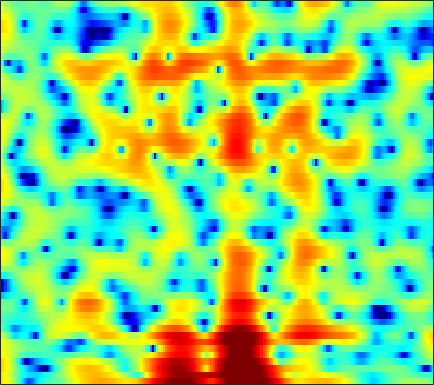

The file beside this chart, header and first rows:
6.2317, 5.7467, 4.9954, 4.1172, 3.3754, 2.2472, 0.91544, -0.23721, -2.0179, -4.1548, -6.7229, -8.9418, -11.766, -12.572, -11.387, -9.1462, -7.2142, -6.0568, -4.8405, -3.9223, -3.2305, -2.8349, -2.4199, -2.0797
6.125, 5.506, 4.594, 3.583, 2.76, 1.581, 0.3309, -0.6383, -1.943, -3.191, -4.3, -5.003, -5.734, -6.219, -6.441, -6.569, -6.543, -6.429, -6.152, -5.726, -5.165, -4.662, -3.899, -3.067
7.12, 6.466, 5.494, 4.407, 3.522, 2.249, 0.8882, -0.1743, -1.641, -3.137, -4.595, -5.633, -6.96, -8.215, -9.132, -10.43, -11.99, -13.54, -16.65, -22.88, -33.94, -20.33, -13.46, -9.322
7.058, 6.447, 5.478, 4.317, 3.308, 1.746, -0.1004, -1.722, -4.314, -7.581, -11.99, -16.57, -21.01, -16.12, -13.19, -10.65, -9.076, -8.275, -7.474, -6.816, -6.162, -5.615, -4.757, -3.777
5.436, 5.075, 4.484, 3.771, 3.164, 2.277, 1.323, 0.5805, -0.4043, -1.317, -2.111, -2.598, -3.059, -3.296, -3.37, -3.34, -3.243, -3.164, -3.051, -2.925, -2.803, -2.716, -2.628, -2.543
4.482, 4.258, 3.88, 3.419, 3.031, 2.478, 1.895, 1.458, 0.8895, 0.3677, -0.1016, -0.4167, -0.7624, -1.03, -1.191, -1.338, -1.445, -1.522, -1.615, -1.716, -1.868, -2.026, -2.344, -2.83
4.484, 4.147, 3.588, 2.935, 2.415, 1.723, 1.067, 0.6134, 0.0773, -0.3935, -0.8287, -1.142, -1.536, -1.892, -2.103, -2.229, -2.133, -1.912, -1.468, -0.9829, -0.5804, -0.3783, -0.267, -0.4025
3.19, 2.434, 1.08, -0.7014, -2.302, -4.564, -6.231, -6.496, -5.784, -4.887, -4.428, -4.483, -5.207, -6.907, -9.084, -13.73, -15.09, -10.49, -5.631, -2.422, -0.2183, 1.01, 2.198, 3.009
-0.8575, -1.557, -2.872, -4.656, -6.319, -8.702, -10.28, -10.16, -8.782, -7.312, -6.275, -5.805, -5.558, -5.611, -5.746, -5.831, -5.39, -4.628, -3.205, -1.681, -0.2663, 0.6966, 1.79, 2.672
-2.312, -2.554, -2.985, -3.493, -3.885, -4.328, -4.623, -4.739, -4.745, -4.617, -4.389, -4.178, -3.87, -3.512, -3.213, -2.768, -2.233, -1.78, -1.119, -0.439, 0.2493, 0.7652, 1.409, 1.986
-1.941, -2.011, -2.178, -2.401, -2.6, -2.888, -3.171, -3.368, -3.582, -3.692, -3.66, -3.534, -3.232, -2.778, -2.358, -1.724, -1.065, -0.5949, 0.001937, 0.5264, 0.983, 1.269, 1.578, 1.812
-0.6623, -0.6043, -0.6336, -0.792, -1.016, -1.487, -2.159, -2.794, -3.802, -4.907, -5.79, -5.977, -5.289, -3.845, -2.618, -1.047, 0.2925, 1.117, 1.97, 2.568, 2.912, 2.972, 2.801, 2.371
-1.782, -1.423, -1.076, -0.9135, -0.9336, -1.203, -1.825, -2.592, -4.187, -6.732, -10.78, -13.79, -10.51, -5.543, -2.844, -0.2198, 1.626, 2.652, 3.642, 4.221, 4.426, 4.335, 3.889, 2.997
-8.217, -7.387, -6.318, -5.356, -4.73, -4.018, -3.507, -3.273, -3.104, -3.008, -2.825, -2.541, -1.877, -0.9598, -0.1939, 0.8271, 1.72, 2.268, 2.802, 3.094, 3.129, 3.027, 2.708, 2.179
-16.73, -15.5, -12.8, -9.971, -8.101, -6.027, -4.386, -3.373, -2.25, -1.319, -0.5347, -0.01082, 0.6482, 1.263, 1.677, 2.156, 2.538, 2.743, 2.88, 2.87, 2.698, 2.463, 2.015, 1.452
-18.15, -17.05, -13.2, -9.591, -7.389, -5.033, -3.207, -2.081, -0.831, 0.1787, 1.008, 1.542, 2.134, 2.612, 2.906, 3.189, 3.344, 3.368, 3.269, 3.005, 2.571, 2.103, 1.298, 0.2985
-5.531, -5.143, -4.397, -3.471, -2.742, -1.804, -0.9424, -0.3586, 0.3243, 0.9181, 1.45, 1.814, 2.248, 2.603, 2.818, 3.029, 3.115, 3.09, 2.914, 2.546, 1.975, 1.401, 0.4119, -0.9212
0.211, 0.279, 0.3617, 0.4265, 0.4352, 0.3841, 0.2906, 0.1888, 0.05355, 0.0001889, 0.07968, 0.2541, 0.6302, 1.096, 1.43, 1.814, 2.075, 2.159, 2.132, 1.892, 1.458, 1.018, 0.2218, -0.8364
3.83, 3.664, 3.325, 2.812, 2.302, 1.409, 0.1965, -0.964, -2.82, -4.796, -5.892, -5.474, -3.82, -2.031, -0.9379, 0.1157, 0.7689, 1.045, 1.155, 1.088, 0.8511, 0.5986, 0.1825, -0.2731
5.249, 4.982, 4.491, 3.813, 3.165, 2.043, 0.5054, -0.9924, -3.68, -7.334, -10.23, -9, -5.582, -3.1, -1.883, -0.9183, -0.5991, -0.7047, -1.19, -1.826, -2.365, -2.578, -2.424, -1.973
4.142, 3.864, 3.48, 3.086, 2.755, 2.265, 1.715, 1.258, 0.6273, 0.1024, -0.1791, -0.2206, -0.08407, 0.08149, 0.07708, -0.2301, -1.025, -2.065, -4.226, -8.003, -14.97, -19.23, -10.7, -6.238
0.1488, -0.3242, -0.638, -0.5419, -0.2614, 0.2483, 0.7902, 1.142, 1.557, 1.889, 2.134, 2.279, 2.356, 2.297, 2.138, 1.694, 0.9591, 0.2169, -1.073, -2.568, -3.762, -4.142, -3.692, -2.805
-8.484, -11.63, -14.03, -10.44, -7.535, -4.639, -2.57, -1.363, -0.07688, 0.9158, 1.679, 2.133, 2.574, 2.833, 2.921, 2.889, 2.693, 2.457, 2.066, 1.644, 1.23, 0.9859, 0.6906, 0.4118
-8.821, -10.36, -11.25, -10.17, -8.734, -6.767, -4.992, -3.774, -2.323, -1.051, 0.05994, 0.753, 1.533, 2.131, 2.453, 2.748, 2.895, 2.909, 2.84, 2.679, 2.435, 2.212, 1.848, 1.423
-5.738, -6.474, -7.385, -8.102, -8.393, -8.287, -7.464, -6.402, -4.73, -3.042, -1.514, -0.5227, 0.5702, 1.427, 1.915, 2.387, 2.68, 2.803, 2.836, 2.752, 2.584, 2.396, 2.099, 1.736
-3.224, -4.284, -6.225, -9.123, -12.46, -20.92, -17.79, -11.72, -7.064, -4.023, -1.89, -0.6551, 0.6078, 1.51, 2.016, 2.467, 2.707, 2.771, 2.717, 2.537, 2.272, 2.036, 1.714, 1.384
0.7284, -0.08136, -1.383, -2.902, -4.029, -5.04, -4.928, -4.132, -2.691, -1.256, -0.03422, 0.6999, 1.475, 2.015, 2.275, 2.446, 2.409, 2.243, 1.868, 1.315, 0.6048, 0.03957, -0.6973, -1.188
3.997, 3.533, 2.835, 2.127, 1.632, 1.1, 0.7768, 0.6569, 0.6599, 0.7556, 0.9012, 1.009, 1.096, 1.138, 1.088, 0.9203, 0.5955, 0.2182, -0.5322, -1.638, -3.232, -4.859, -7.718, -10.83
5.718, 5.297, 4.627, 3.899, 3.321, 2.543, 1.774, 1.214, 0.5244, -0.1023, -0.6585, -1, -1.397, -1.697, -1.873, -2.068, -2.264, -2.456, -2.925, -3.64, -4.814, -6.061, -8.193, -10.32
6.617, 6.078, 5.216, 4.199, 3.338, 2.069, 0.6768, -0.4093, -1.913, -3.343, -4.678, -5.551, -6.438, -7.058, -7.172, -6.934, -6.252, -5.639, -4.795, -4.122, -3.67, -3.466, -3.276, -2.998
6.604, 5.914, 4.804, 3.422, 2.212, 0.3215, -1.911, -3.858, -6.779, -9.967, -12.73, -14.23, -15.64, -17.58, -19.71, -18.91, -13.8, -10.47, -7.132, -4.735, -2.973, -1.944, -0.8852, -0.05859
5.63, 4.817, 3.5, 1.926, 0.5617, -1.55, -4.124, -6.45, -10.45, -16.25, -24.9, -23.47, -19.12, -17.45, -16.91, -15.03, -11.66, -9.075, -6.054, -3.698, -1.821, -0.7071, 0.4856, 1.34
4.259, 3.248, 1.722, 0.1049, -1.147, -2.808, -4.438, -5.642, -7.221, -8.6, -9.5, -9.704, -9.356, -8.564, -7.754, -6.481, -5.03, -3.876, -2.319, -1.015, 0.1585, 0.8695, 1.634, 2.145
3.037, 1.484, -0.8578, -3.285, -4.879, -6.188, -6.495, -6.375, -5.965, -5.537, -4.963, -4.546, -3.802, -3.01, -2.298, -1.382, -0.4488, 0.2475, 1.049, 1.764, 2.289, 2.553, 2.708, 2.708
2.763, 0.5739, -3.343, -9.139, -17.13, -21.15, -11.78, -8.943, -6.608, -4.964, -3.623, -2.658, -1.477, -0.314, 0.4644, 1.444, 2.285, 2.796, 3.312, 3.668, 3.747, 3.655, 3.28, 2.613
3.994, 2.275, -0.283, -3.012, -4.89, -6.701, -7.675, -7.973, -7.904, -7.027, -5.419, -3.973, -2.095, -0.4054, 0.6493, 1.836, 2.752, 3.241, 3.697, 3.817, 3.682, 3.374, 2.695, 1.585
5.452, 4.223, 2.393, 0.3399, -1.343, -3.91, -7.172, -10.68, -19.93, -19.56, -10.22, -6.649, -3.468, -1.251, 0.05059, 1.362, 2.285, 2.774, 3.129, 3.165, 2.916, 2.506, 1.671, 0.5513
5.932, 5.039, 3.7, 2.184, 0.9376, -0.8783, -2.802, -4.174, -5.523, -5.773, -4.943, -3.923, -2.512, -1.207, -0.3541, 0.6091, 1.331, 1.723, 1.982, 2.004, 1.666, 1.209, 0.2889, -0.9688
5.523, 4.95, 4.108, 3.169, 2.415, 1.37, 0.3116, -0.4309, -1.329, -1.995, -2.356, -2.481, -2.322, -1.895, -1.422, -0.7177, -0.00527, 0.4159, 0.8119, 0.8973, 0.6476, 0.2354, -0.6448, -1.978
4.584, 4.343, 3.98, 3.567, 3.19, 2.573, 1.791, 1.081, -0.06684, -1.492, -3.13, -4.505, -5.885, -5.819, -4.737, -2.89, -1.213, -0.2873, 0.5838, 0.9794, 1.009, 0.7608, 0.0744, -0.9621
1.498, 1.728, 2.174, 2.61, 2.817, 2.846, 2.543, 2.045, 0.9682, -0.7365, -3.393, -6.381, -12.53, -12.66, -7.815, -3.529, -0.9999, 0.2882, 1.344, 1.882, 2.007, 1.834, 1.333, 0.5716
-8.735, -6.185, -2.822, -0.4448, 0.777, 1.815, 2.3, 2.36, 2.078, 1.481, 0.6419, -0.002771, -0.6315, -0.7127, -0.3984, 0.2853, 1.006, 1.442, 1.818, 1.918, 1.707, 1.398, 0.8058, -0.02909
-8.27, -6.343, -3.426, -1.148, 0.1172, 1.334, 2.097, 2.437, 2.645, 2.637, 2.504, 2.373, 2.175, 2.03, 1.956, 1.864, 1.737, 1.566, 1.249, 0.7691, 0.1274, -0.4521, -1.385, -2.454
-0.9366, -0.6013, 0.06607, 0.7774, 1.29, 1.869, 2.309, 2.542, 2.74, 2.808, 2.786, 2.711, 2.554, 2.318, 2.085, 1.697, 1.177, 0.6944, -0.1138, -1.104, -2.225, -3.162, -4.486, -5.77
2.091, 2.064, 2.063, 2.12, 2.178, 2.25, 2.316, 2.353, 2.383, 2.394, 2.358, 2.289, 2.148, 1.901, 1.625, 1.124, 0.4192, -0.2432, -1.404, -2.887, -4.811, -6.537, -9.102, -11.48
3.626, 3.277, 2.81, 2.388, 2.092, 1.757, 1.488, 1.343, 1.23, 1.226, 1.294, 1.372, 1.431, 1.405, 1.293, 0.9494, 0.3865, -0.2325, -1.328, -2.83, -4.878, -6.963, -10.85, -16.41
3.557, 2.744, 1.695, 0.6948, 0.01568, -0.8024, -1.54, -1.998, -2.341, -2.235, -1.635, -1.018, -0.2234, 0.388, 0.6725, 0.7851, 0.6089, 0.2773, -0.3244, -1.128, -2.023, -2.709, -3.452, -3.811
1.333, -0.4738, -2.896, -4.708, -5.431, -6.14, -7.404, -9.21, -13.03, -13.33, -8.328, -5.391, -2.719, -1.121, -0.4274, 0.005641, -0.05209, -0.2864, -0.7895, -1.264, -1.526, -1.448, -1.038, -0.319
-0.173, -3.51, -10.86, -22.78, -12.83, -8.527, -7.399, -7.6, -8.345, -7.835, -5.598, -3.747, -1.843, -0.6926, -0.2899, -0.3485, -1.059, -1.979, -3.872, -6.075, -7.058, -5.939, -3.353, -0.9217
2.247, 0.9071, -0.7944, -1.937, -2.263, -2.204, -1.969, -1.79, -1.522, -1.17, -0.6913, -0.3334, 0.04265, 0.1742, 0.04578, -0.5152, -1.649, -2.946, -5.542, -9.325, -11.82, -9.377, -5.253, -2.183
3.435, 2.953, 2.284, 1.701, 1.333, 0.9574, 0.683, 0.5282, 0.3806, 0.2876, 0.2133, 0.1439, 0.01838, -0.1941, -0.4435, -0.9118, -1.565, -2.168, -2.973, -3.625, -3.879, -3.717, -3.15, -2.359
4.155, 3.938, 3.551, 3.081, 2.702, 2.172, 1.64, 1.249, 0.7504, 0.3067, -0.07604, -0.3042, -0.5562, -0.774, -0.9385, -1.181, -1.462, -1.716, -2.075, -2.43, -2.752, -2.974, -3.196, -3.364
5.254, 5.079, 4.698, 4.144, 3.634, 2.832, 1.918, 1.182, 0.1778, -0.7675, -1.501, -1.843, -2.014, -1.933, -1.792, -1.615, -1.521, -1.534, -1.725, -2.11, -2.695, -3.269, -4.207, -5.311
6.453, 6.235, 5.747, 5.036, 4.337, 3.17, 1.69, 0.3402, -1.815, -4.344, -6.715, -7.521, -6.612, -4.814, -3.595, -2.361, -1.601, -1.298, -1.238, -1.565, -2.308, -3.165, -4.858, -7.382
6.532, 6.273, 5.724, 4.94, 4.179, 2.901, 1.253, -0.3098, -2.998, -6.744, -12.1, -14.58, -10.27, -6.356, -4.422, -2.687, -1.613, -1.163, -0.9145, -1.053, -1.568, -2.213, -3.426, -5.041
5.301, 5.008, 4.462, 3.739, 3.094, 2.092, 0.9413, -0.003516, -1.331, -2.603, -3.554, -3.898, -3.769, -3.176, -2.611, -1.931, -1.397, -1.12, -0.9482, -0.9715, -1.171, -1.423, -1.847, -2.351
3.954, 3.557, 2.943, 2.259, 1.718, 0.9879, 0.2775, -0.2119, -0.7848, -1.227, -1.513, -1.607, -1.589, -1.465, -1.337, -1.154, -1.043, -0.9869, -0.9811, -1.014, -1.056, -1.068, -1.062, -1.021
2.781, 2.118, 1.234, 0.3949, -0.1925, -0.8824, -1.404, -1.653, -1.754, -1.631, -1.369, -1.131, -0.8482, -0.6523, -0.5997, -0.6319, -0.8081, -1.038, -1.37, -1.66, -1.758, -1.635, -1.21, -0.5448
